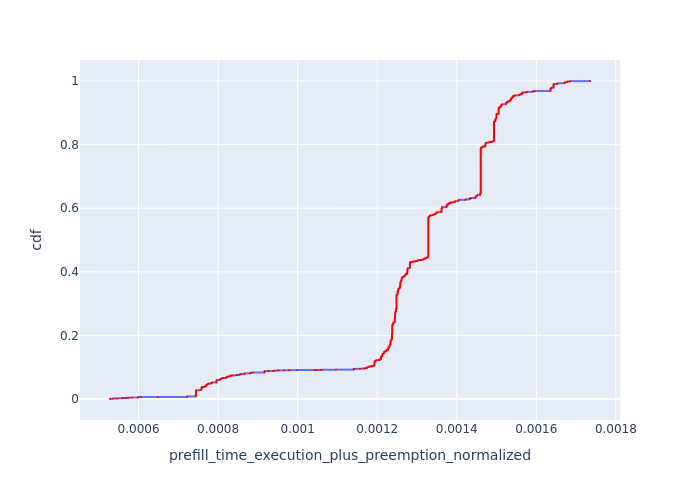

Source data for this figure (header and first rows):
, Request Id, prefill_time_execution_plus_preemption_n…, cdf
0, 1, 0.0005282, 8.296001327360213e-05
1024, 0, 0.0005282, 0.0001659
1028, 2, 0.0005282, 0.0002489
1035, 3, 0.0005282, 0.0003318
1, 5, 0.0005291, 0.0004148
49, 4, 0.0005291, 0.0004978
51, 6, 0.0005291, 0.0005807
2, 9, 0.000535, 0.0006637
53, 8, 0.000535, 0.0007466
151, 7, 0.000535, 0.0008296
3, 11, 0.0005355, 0.0009126
4, 12, 0.0005355, 0.0009955
154, 10, 0.0005355, 0.001078
5, 13, 0.0005367, 0.001161
160, 14, 0.0005367, 0.001244
167, 15, 0.0005367, 0.001327
172, 16, 0.0005426, 0.00141
178, 17, 0.0005426, 0.001493
185, 18, 0.0005426, 0.001576
6, 21, 0.0005429, 0.001659
194, 19, 0.0005429, 0.001742
1046, 20, 0.0005429, 0.001825
10, 27, 0.000548, 0.001908
207, 25, 0.000548, 0.001991
1050, 26, 0.000548, 0.002074
58, 28, 0.0005482, 0.002157
221, 29, 0.0005482, 0.00224
230, 30, 0.0005482, 0.002323
11, 33, 0.000558, 0.002406
62, 35, 0.000558, 0.002489
237, 31, 0.000558, 0.002572
243, 32, 0.000558, 0.002655
252, 34, 0.000558, 0.002738
260, 36, 0.000558, 0.002821
65, 37, 0.000558, 0.002904
68, 38, 0.000558, 0.002987
1055, 39, 0.000558, 0.00307
894, 1094, 0.000562, 0.003152
895, 1095, 0.000562, 0.003235
12, 40, 0.000568, 0.003318
13, 42, 0.000568, 0.003401
274, 41, 0.000568, 0.003484
1004, 1212, 0.0005691, 0.003567
287, 44, 0.0005732, 0.00365
1060, 43, 0.0005732, 0.003733
1065, 45, 0.0005732, 0.003816
296, 46, 0.0005753, 0.003899
305, 48, 0.0005753, 0.003982
1078, 47, 0.0005753, 0.004065
1605, 1831, 0.0005753, 0.004148
1606, 1832, 0.0005753, 0.004231
1607, 1833, 0.0005753, 0.004314
2934, 2965, 0.000576, 0.004397
388, 67, 0.0005829, 0.00448
396, 68, 0.0005829, 0.004563
7, 22, 0.0005843, 0.004646
8, 23, 0.0005843, 0.004729
9, 24, 0.0005843, 0.004812
1611, 1837, 0.0005977, 0.004895
1612, 1838, 0.0005977, 0.004978
... 11,994 more rows
